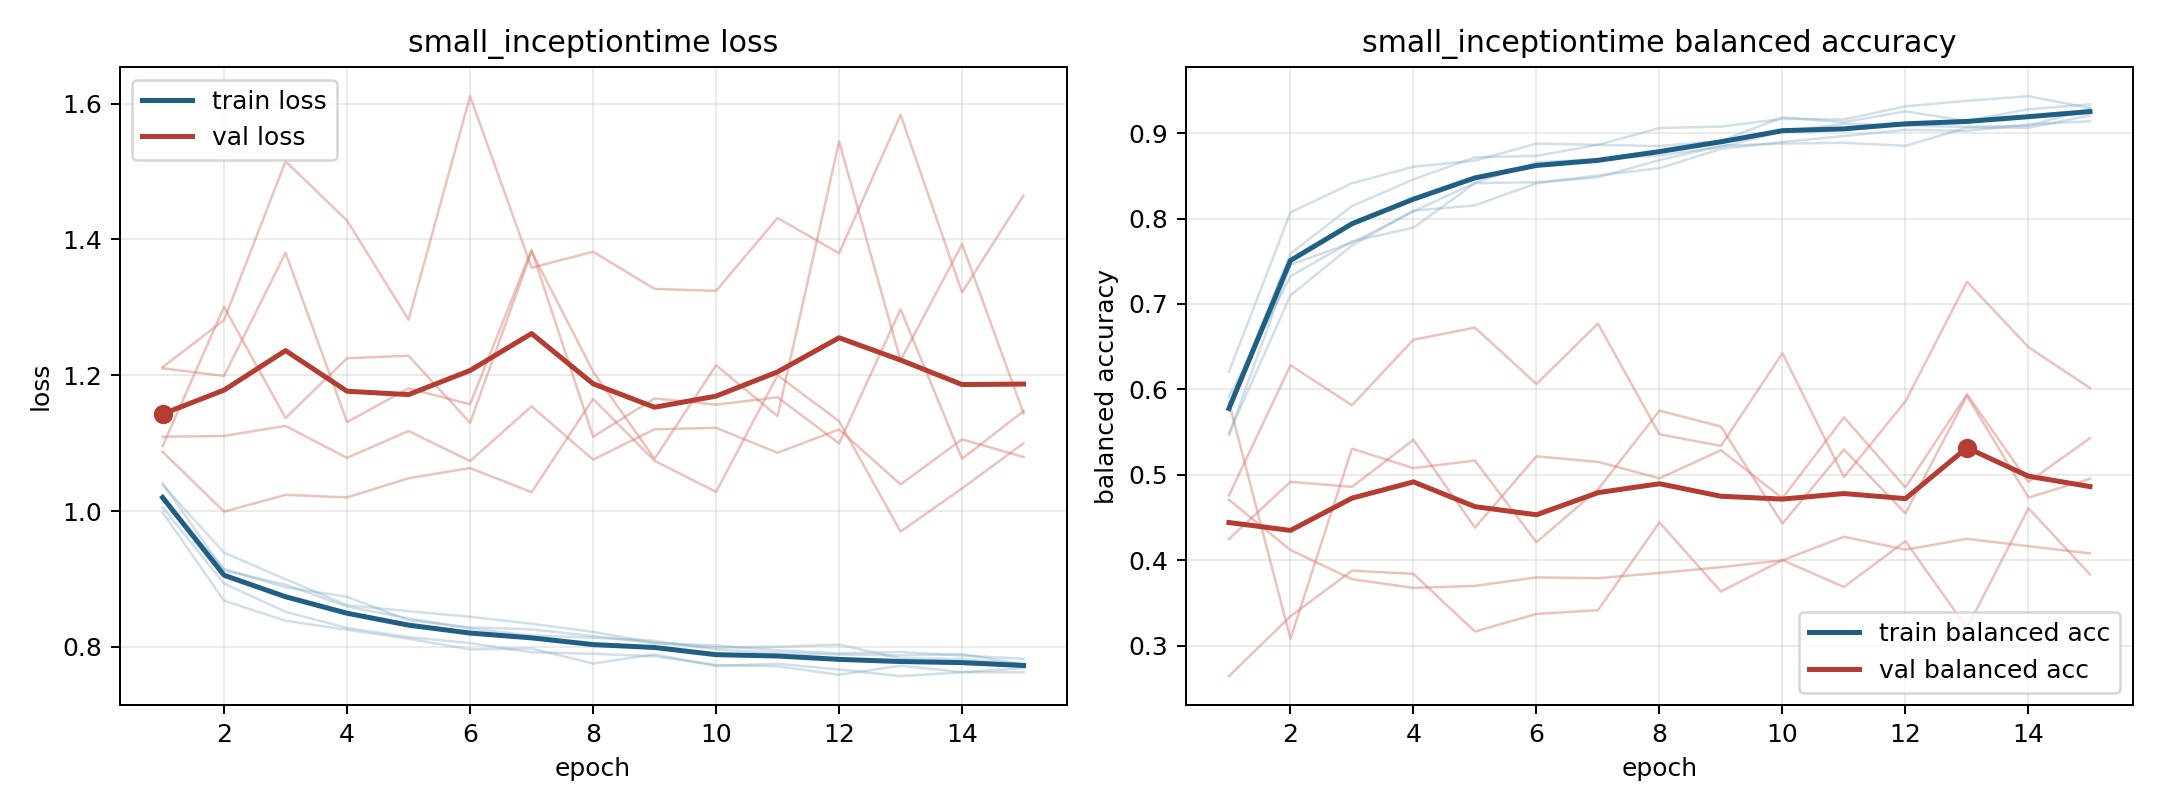

Values plotted in this chart, from the file beside it:
model, fold, epoch, train_loss, train_balanced_accuracy, val_loss, val_balanced_accuracy
small_inceptiontime, 1, 1, 1.006, 0.5815, 1.095, 0.5849
small_inceptiontime, 1, 2, 0.8932, 0.7589, 1.301, 0.3079
small_inceptiontime, 1, 3, 0.8516, 0.8147, 1.137, 0.5305
small_inceptiontime, 1, 4, 0.8278, 0.8458, 1.225, 0.5077
small_inceptiontime, 1, 5, 0.8144, 0.8717, 1.229, 0.5166
small_inceptiontime, 1, 6, 0.8054, 0.8734, 1.13, 0.4209
small_inceptiontime, 1, 7, 0.792, 0.8863, 1.382, 0.4828
small_inceptiontime, 1, 8, 0.7898, 0.8848, 1.205, 0.5751
small_inceptiontime, 1, 9, 0.7861, 0.8909, 1.077, 0.5564
small_inceptiontime, 1, 10, 0.7732, 0.9185, 1.215, 0.4428
small_inceptiontime, 1, 11, 0.7713, 0.9128, 1.14, 0.5295
small_inceptiontime, 1, 12, 0.7588, 0.9255, 1.544, 0.4548
small_inceptiontime, 1, 13, 0.7722, 0.9142, 1.222, 0.5925
small_inceptiontime, 1, 14, 0.7627, 0.928, 1.393, 0.4733
small_inceptiontime, 1, 15, 0.7627, 0.9336, 1.144, 0.4952
small_inceptiontime, 2, 1, 1.041, 0.5466, 1.109, 0.4247
small_inceptiontime, 2, 2, 0.9125, 0.7459, 1.111, 0.4916
small_inceptiontime, 2, 3, 0.8916, 0.7717, 1.125, 0.4858
small_inceptiontime, 2, 4, 0.8593, 0.8083, 1.078, 0.5409
small_inceptiontime, 2, 5, 0.842, 0.8417, 1.118, 0.4381
small_inceptiontime, 2, 6, 0.827, 0.8658, 1.074, 0.5215
small_inceptiontime, 2, 7, 0.8168, 0.8694, 1.154, 0.5151
small_inceptiontime, 2, 8, 0.8134, 0.8739, 1.076, 0.4957
small_inceptiontime, 2, 9, 0.809, 0.8839, 1.12, 0.5287
small_inceptiontime, 2, 10, 0.7961, 0.9017, 1.123, 0.4725
small_inceptiontime, 2, 11, 0.7911, 0.9109, 1.086, 0.5672
small_inceptiontime, 2, 12, 0.7887, 0.9086, 1.12, 0.4851
small_inceptiontime, 2, 13, 0.7874, 0.9075, 1.039, 0.5942
small_inceptiontime, 2, 14, 0.7892, 0.9086, 1.106, 0.4915
small_inceptiontime, 2, 15, 0.7746, 0.9286, 1.08, 0.5428
small_inceptiontime, 3, 1, 0.9981, 0.6205, 1.212, 0.4707
small_inceptiontime, 3, 2, 0.868, 0.8072, 1.281, 0.4119
small_inceptiontime, 3, 3, 0.8384, 0.8413, 1.515, 0.3777
small_inceptiontime, 3, 4, 0.8251, 0.8607, 1.428, 0.3674
small_inceptiontime, 3, 5, 0.8119, 0.8678, 1.282, 0.3699
small_inceptiontime, 3, 6, 0.7961, 0.8878, 1.611, 0.3798
small_inceptiontime, 3, 7, 0.7976, 0.8863, 1.358, 0.3789
small_inceptiontime, 3, 8, 0.7755, 0.906, 1.382, 0.385
small_inceptiontime, 3, 9, 0.7888, 0.9076, 1.327, 0.3918
small_inceptiontime, 3, 10, 0.772, 0.9167, 1.324, 0.3998
small_inceptiontime, 3, 11, 0.775, 0.916, 1.432, 0.4274
small_inceptiontime, 3, 12, 0.7666, 0.9314, 1.38, 0.4122
small_inceptiontime, 3, 13, 0.7569, 0.9378, 1.584, 0.4249
small_inceptiontime, 3, 14, 0.7625, 0.9432, 1.322, 0.4164
small_inceptiontime, 3, 15, 0.7687, 0.9294, 1.465, 0.4078
small_inceptiontime, 4, 1, 1.039, 0.5484, 1.087, 0.4757
small_inceptiontime, 4, 2, 0.9387, 0.71, 0.9991, 0.6282
small_inceptiontime, 4, 3, 0.8996, 0.7684, 1.024, 0.5813
small_inceptiontime, 4, 4, 0.8614, 0.8092, 1.02, 0.658
small_inceptiontime, 4, 5, 0.8524, 0.8154, 1.048, 0.6722
small_inceptiontime, 4, 6, 0.8444, 0.8412, 1.063, 0.6062
small_inceptiontime, 4, 7, 0.834, 0.8505, 1.028, 0.6769
small_inceptiontime, 4, 8, 0.8221, 0.8589, 1.165, 0.5473
small_inceptiontime, 4, 9, 0.8058, 0.8816, 1.074, 0.5338
small_inceptiontime, 4, 10, 0.802, 0.8896, 1.028, 0.6423
small_inceptiontime, 4, 11, 0.795, 0.8966, 1.2, 0.4972
small_inceptiontime, 4, 12, 0.7903, 0.9038, 1.132, 0.5858
small_inceptiontime, 4, 13, 0.7924, 0.9026, 0.9697, 0.7259
small_inceptiontime, 4, 14, 0.7872, 0.9101, 1.033, 0.6494
small_inceptiontime, 4, 15, 0.7825, 0.914, 1.1, 0.6016
... 15 more rows
